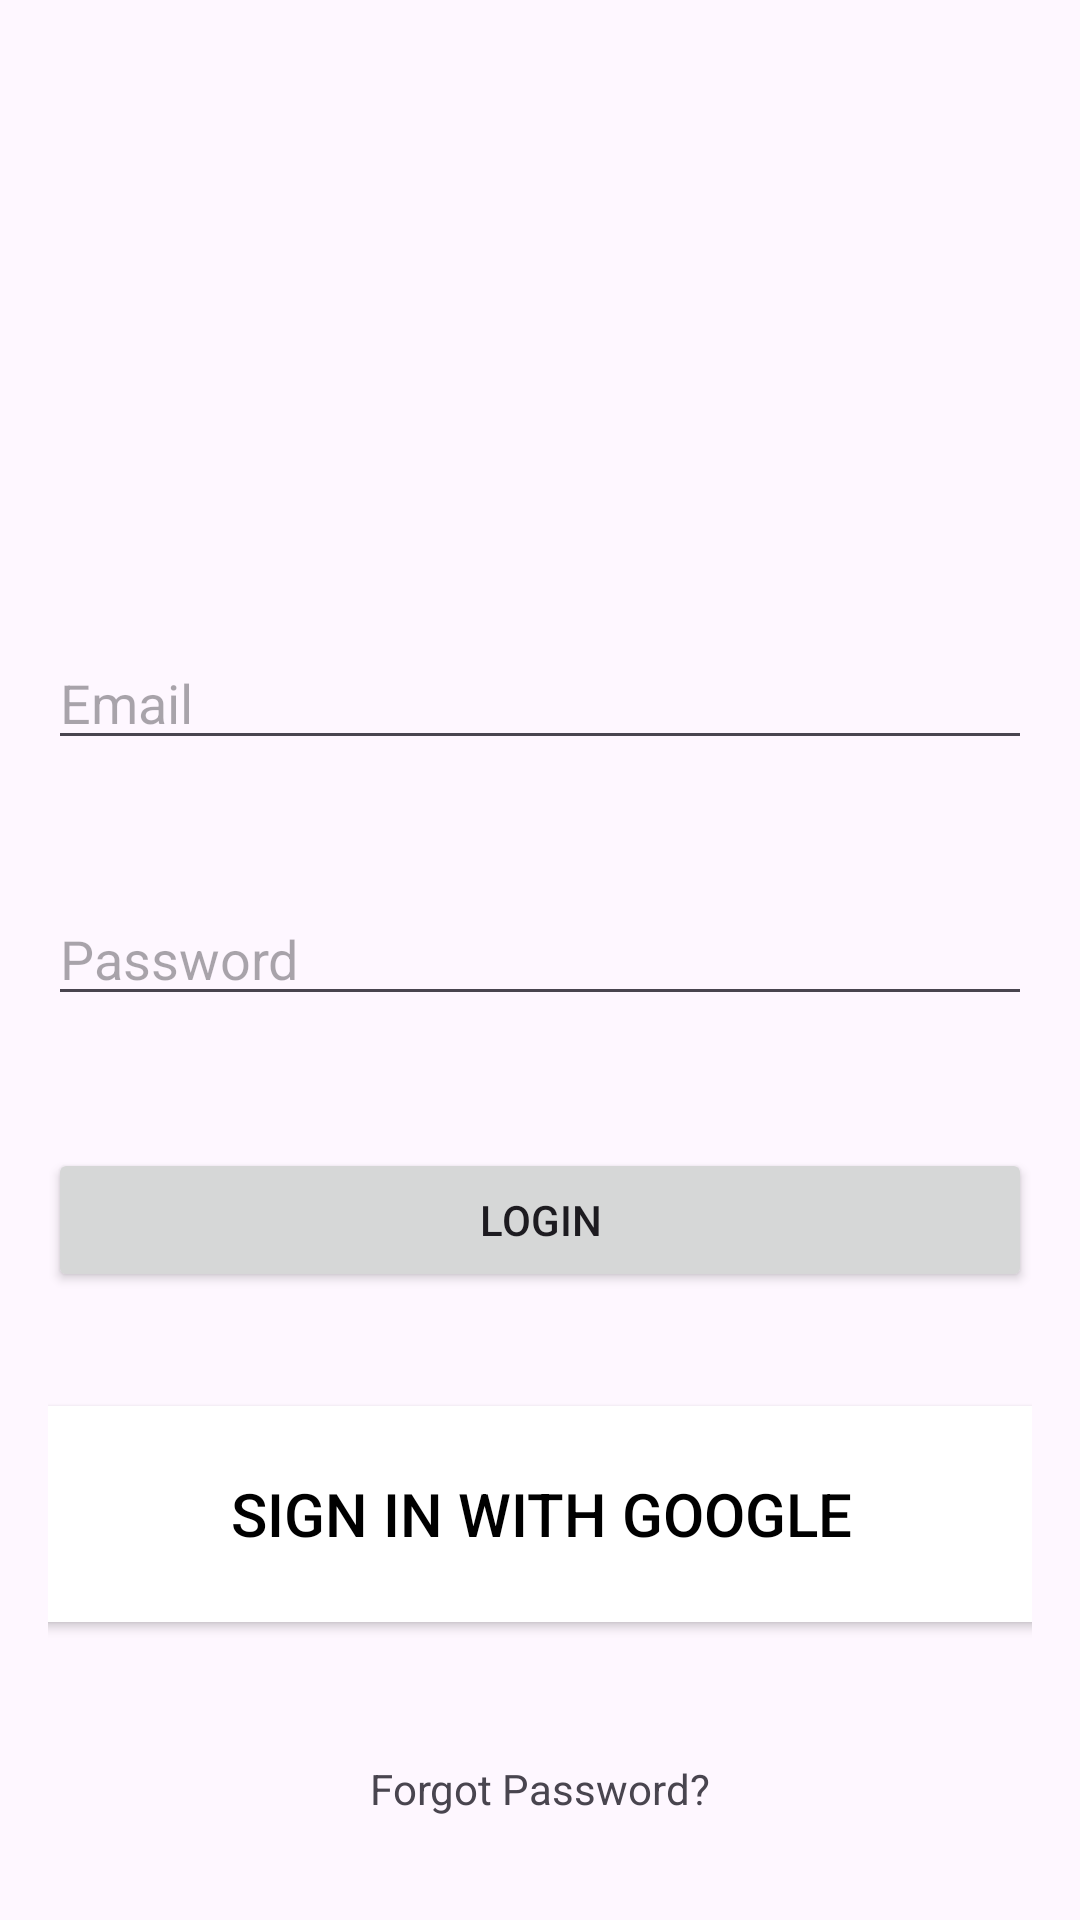

Write the Android layout XML for this screen, with the resource values it uses.
<!-- AndroidManifest.xml: application theme Theme.AppTradeUp -->
<!-- res/layout/fragment_login.xml -->
<androidx.constraintlayout.widget.ConstraintLayout
    xmlns:android="http://schemas.android.com/apk/res/android"
    xmlns:app="http://schemas.android.com/apk/res-auto"
    xmlns:tools="http://schemas.android.com/tools"
    android:id="@+id/login"
    android:layout_width="match_parent"
    android:layout_height="match_parent"
    android:padding="16dp"
    tools:context=".Fragment.LoginFragment">

    
    <EditText
        android:id="@+id/editTextTextEmailAddress"
        android:layout_width="0dp"
        android:layout_height="wrap_content"
        android:layout_marginTop="196dp"
        android:hint="@string/email_hint"
        android:inputType="textEmailAddress"
        app:layout_constraintTop_toTopOf="parent"
        app:layout_constraintStart_toStartOf="parent"
        app:layout_constraintEnd_toEndOf="parent" />

    
    <EditText
        android:id="@+id/editTextTextPassword"
        android:layout_width="0dp"
        android:layout_height="wrap_content"
        android:layout_marginTop="44dp"
        android:hint="@string/password_hint"
        android:inputType="textPassword"
        app:layout_constraintTop_toBottomOf="@id/editTextTextEmailAddress"
        app:layout_constraintStart_toStartOf="parent"
        app:layout_constraintEnd_toEndOf="parent" />

    
    <Button
        android:id="@+id/btnLogin"
        android:layout_width="0dp"
        android:layout_height="wrap_content"
        android:layout_marginTop="44dp"
        android:text="@string/login_button_text"
        app:layout_constraintTop_toBottomOf="@id/editTextTextPassword"
        app:layout_constraintStart_toStartOf="parent"
        app:layout_constraintEnd_toEndOf="parent" />

    
    <Button
        android:id="@+id/google_signIn"
        android:layout_width="350dp"
        android:layout_height="84dp"
        android:layout_marginTop="32dp"
        android:backgroundTint="#FFFFFF"
        android:drawableLeft="@drawable/logo"
        android:elevation="8dp"
        android:text="Sign in with Google"
        android:textColor="#000000"
        android:textSize="20dp"
        android:contentDescription="Sign in with Google account"
        app:layout_constraintTop_toBottomOf="@id/btnLogin"
        app:layout_constraintStart_toStartOf="parent"
        app:layout_constraintEnd_toEndOf="parent" />

    
    <TextView
        android:id="@+id/TvforgotPassword"
        android:layout_width="wrap_content"
        android:layout_height="wrap_content"
        android:layout_marginTop="40dp"
        android:text="@string/forgot_password_text"
        app:layout_constraintTop_toBottomOf="@id/google_signIn"
        app:layout_constraintStart_toStartOf="parent"
        app:layout_constraintEnd_toEndOf="parent" />

    
    <TextView
        android:id="@+id/TvSignin"
        android:layout_width="wrap_content"
        android:layout_height="wrap_content"
        android:layout_marginTop="40dp"
        android:text="@string/sign_up_text"
        app:layout_constraintTop_toBottomOf="@id/TvforgotPassword"
        app:layout_constraintStart_toStartOf="parent"
        app:layout_constraintEnd_toEndOf="parent" />

</androidx.constraintlayout.widget.ConstraintLayout>
<!-- resources referenced by this layout -->
<resources>
  <string name="email_hint">Email</string>
  <string name="forgot_password_text">Forgot Password?</string>
  <string name="login_button_text">Login</string>
  <string name="password_hint">Password</string>
  <string name="sign_up_text">Dont have an account? Sign Up</string>
  <style name="Theme.AppTradeUp" parent="Base.Theme.AppTradeUp" />
  <style name="Base.Theme.AppTradeUp" parent="Theme.Material3.DayNight.NoActionBar">
          
          
      </style>
</resources>
